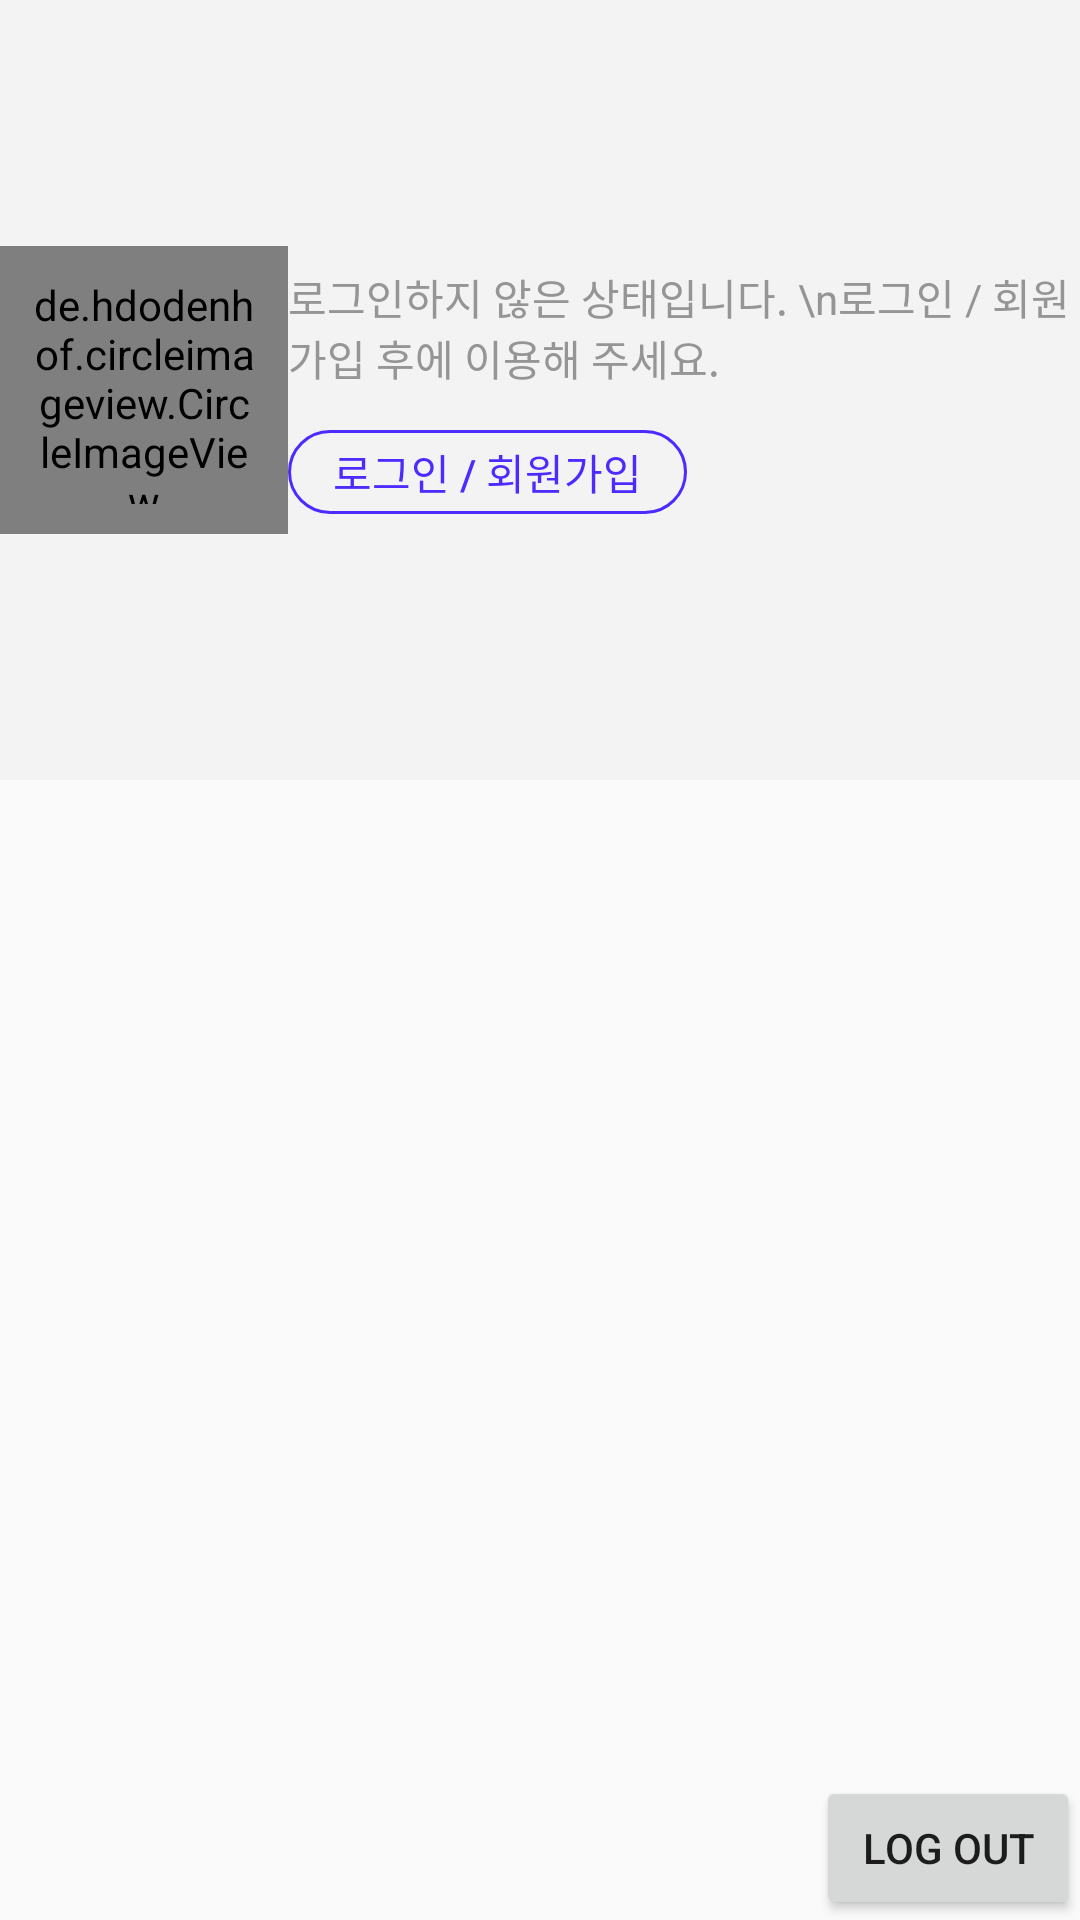

Reconstruct the res/layout file that produces this screen, plus the resources it refers to.
<!-- AndroidManifest.xml: application theme Theme.AppCompat.Light.NoActionBar -->
<!-- res/layout/activity_settings.xml -->
<?xml version="1.0" encoding="utf-8"?>
<androidx.constraintlayout.widget.ConstraintLayout xmlns:android="http://schemas.android.com/apk/res/android"
    xmlns:app="http://schemas.android.com/apk/res-auto"
    xmlns:tools="http://schemas.android.com/tools"
    android:layout_width="match_parent"
    android:layout_height="match_parent"
    tools:context=".SettingsActivity">

    <LinearLayout
        android:layout_width="match_parent"
        android:layout_height="260dp"
        android:background="@color/gray_100"
        android:gravity="center"
        android:orientation="horizontal"
        app:layout_constraintTop_toTopOf="parent">

        <de.hdodenhof.circleimageview.CircleImageView
            android:layout_width="96dp"
            android:layout_height="96dp"
            android:padding="10sp"
            android:src="@drawable/ic_unknown_user"
            app:civ_border_color="@color/gray_400"
            app:civ_border_width="3dp" />

        <LinearLayout
            android:layout_width="wrap_content"
            android:layout_height="wrap_content"
            android:orientation="vertical">

            <TextView
                android:layout_width="wrap_content"
                android:layout_height="wrap_content"
                android:text="로그인하지 않은 상태입니다. \n로그인 / 회원가입 후에 이용해 주세요."
                android:textColor="@color/gray_600" />

            <android.widget.Button
                android:layout_width="wrap_content"
                android:layout_height="28sp"
                android:layout_marginTop="14sp"
                android:background="@drawable/corner_rounded_flo_blue_stroke"
                android:onClick="mOnLoginSigninClick"
                android:paddingStart="15sp"
                android:paddingEnd="15sp"
                android:text="로그인 / 회원가입"
                android:textColor="@color/flo_blue" />
        </LinearLayout>
    </LinearLayout>

    <Button
        android:layout_width="wrap_content"
        android:layout_height="wrap_content"
        android:onClick="mOnLogOutClicked"
        android:text="log out"
        app:layout_constraintBottom_toBottomOf="parent"
        app:layout_constraintEnd_toEndOf="parent" />
</androidx.constraintlayout.widget.ConstraintLayout>
<!-- resources referenced by this layout -->
<resources>
  <color name="flo_blue">#4D2BFF</color>
  <color name="gray_100">#F3F3F3</color>
  <color name="gray_400">#D1D1D1</color>
  <color name="gray_600">#959595</color>
  <!-- drawable corner_rounded_flo_blue_stroke (drawable) -->
  <?xml version="1.0" encoding="utf-8"?>
  <shape xmlns:android="http://schemas.android.com/apk/res/android"
      android:shape="rectangle">
      <solid
          android:color="@android:color/transparent"/>
      <stroke
          android:color="@color/flo_blue"
          android:width="1dp"/>
      <corners android:radius="20dp"/>
  </shape>
  <!-- drawable ic_unknown_user (drawable) -->
  <vector android:height="10dp" android:viewportHeight="513.323"
      android:viewportWidth="513.323" android:width="10dp" xmlns:android="http://schemas.android.com/apk/res/android">
      <path android:fillColor="#D1D1D1" android:pathData="M256.661,257.323c-135.275,0 -245.333,110.059 -245.333,245.333c0,5.888 4.779,10.667 10.667,10.667s10.667,-4.779 10.667,-10.667c0,-123.52 100.48,-224 224,-224s224,100.48 224,224c0,5.888 4.779,10.667 10.667,10.667c5.888,0 10.667,-4.779 10.667,-10.667C501.995,367.36 391.936,257.323 256.661,257.323z"/>
      <path android:fillColor="#D1D1D1" android:pathData="M256.661,0c-64.683,0 -117.333,52.629 -117.333,117.333s52.651,117.333 117.333,117.333s117.333,-52.629 117.333,-117.333S321.344,0 256.661,0zM256.661,213.333c-52.928,0 -96,-43.072 -96,-96s43.072,-96 96,-96c52.928,0 96,43.072 96,96S309.589,213.333 256.661,213.333z"/>
  </vector>
</resources>
